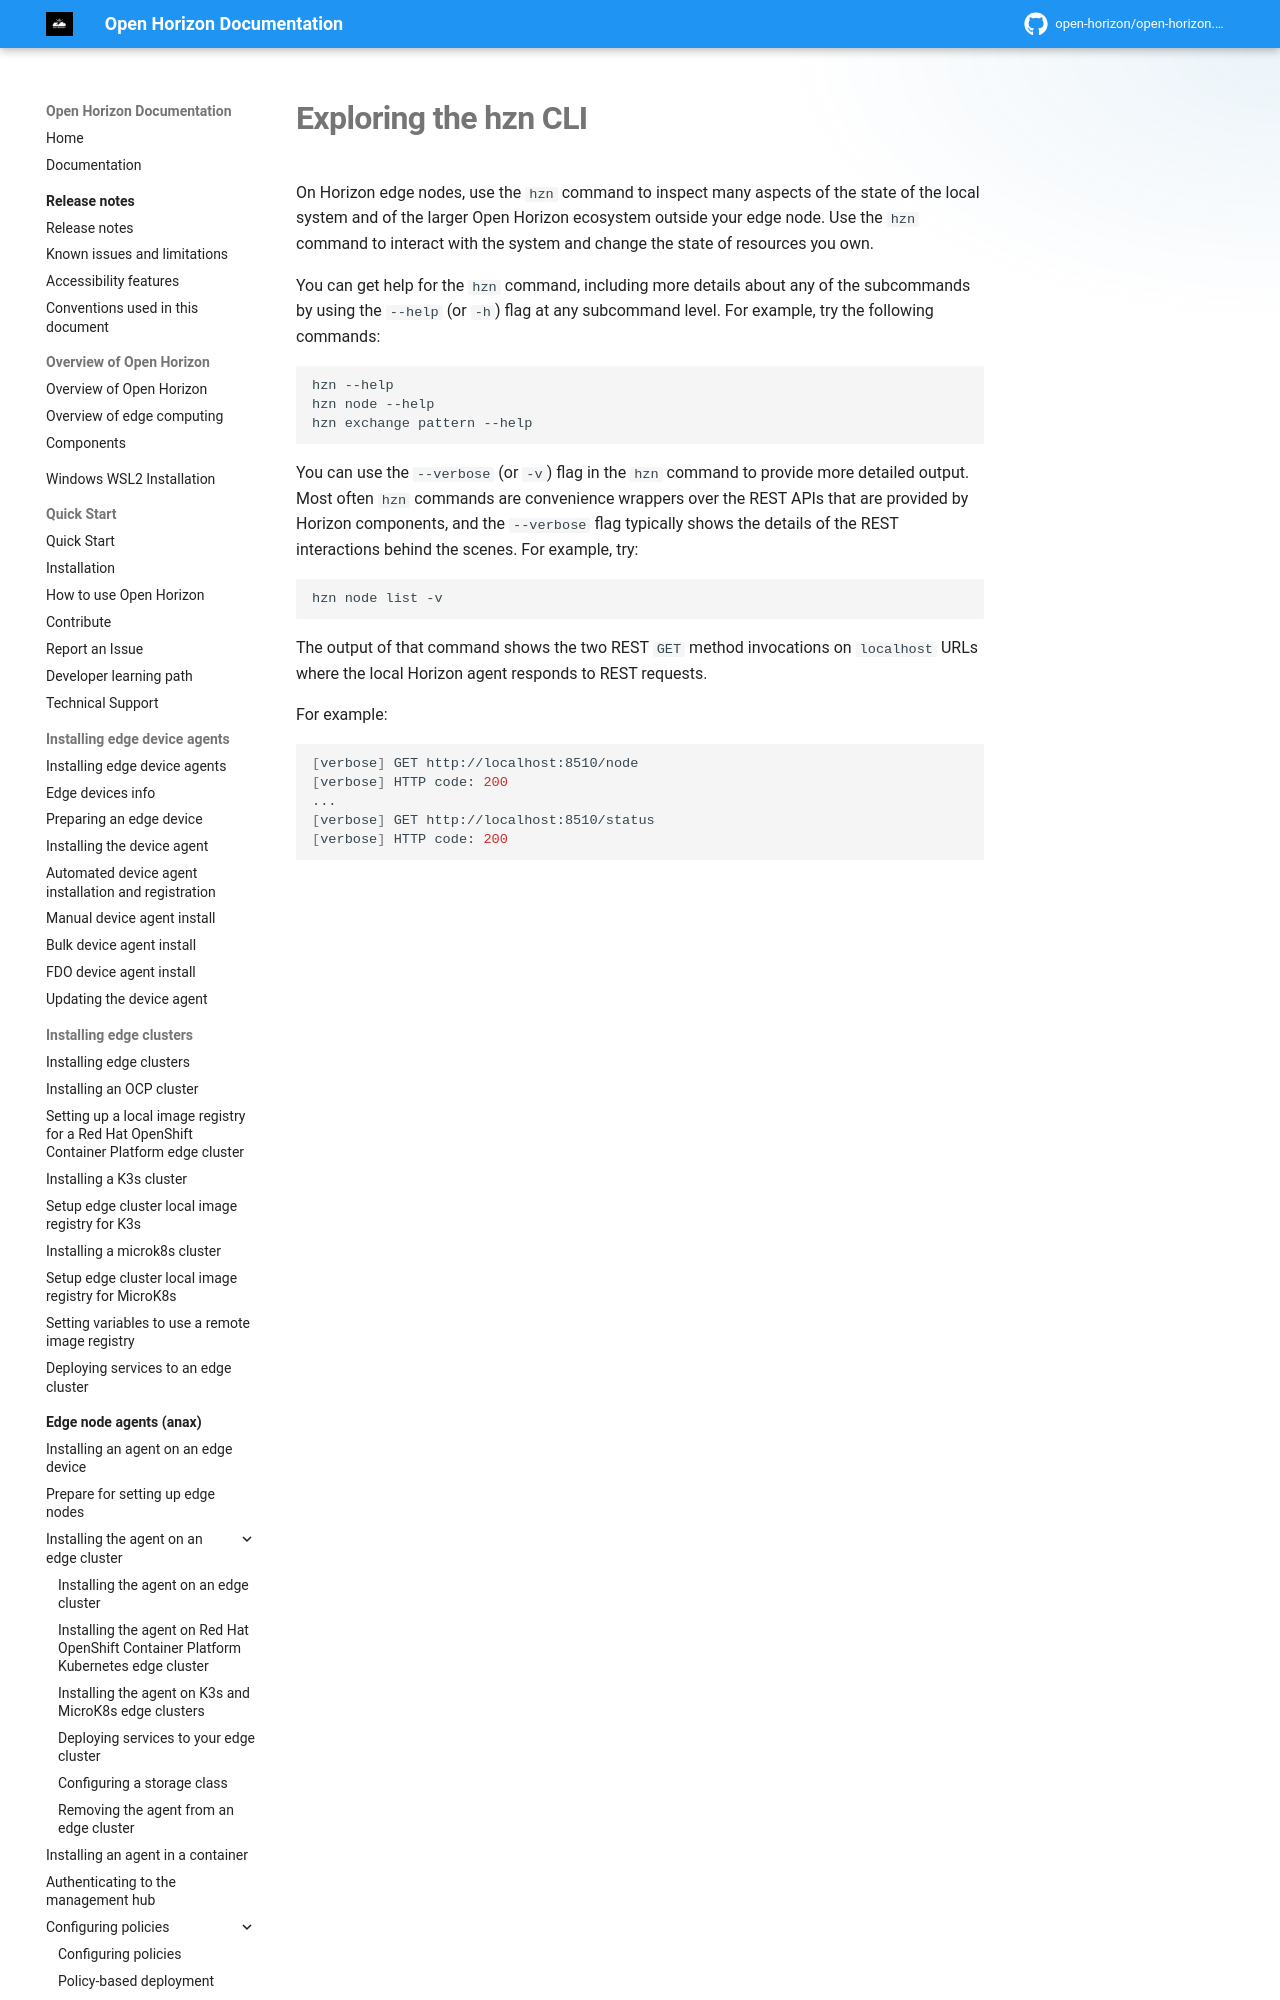

repository: open-horizon/open-horizon.github.io · page: docs/cli/exploring_hzn/index.html · generator: mkdocs

---
copyright: Contributors to the Open Horizon project
years: 2020 - 2025
title: hzn Command
description: Documentation for Exploring the hzn CLI
lastupdated: 2025-05-03
nav_order: 2
parent: CLI
---

# Exploring the hzn CLI
